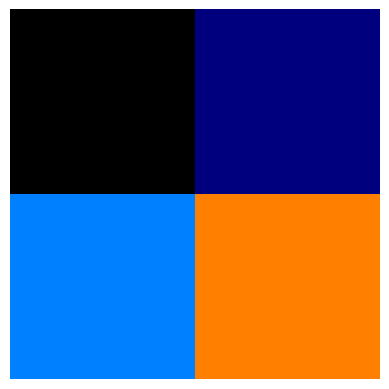

Python code for this plot:
# Completely ChatGPT generated

import matplotlib.pyplot as plt
import numpy as np

def char_to_color(char):
    # Map each character to a specific color (manually selected)
    color_map = {
        'a': (0, 0, 0),       # Black
        'b': (0, 0, 0.5),     # Dark Blue
        'c': (0, 0.5, 1),     # Bright Blue
        'd': (1, 0.5, 0),     # Orange
        'e': (1, 1, 0),       # Yellow
    }
    
    return color_map.get(char, (0, 0, 0))  # Default to black if char is invalid

def create_image_from_string(input_string, K):
    # Create an empty image (K x K) initialized to black (0,0,0)
    img = np.ones((K, K, 3)) * 0  # Initialize with black background

    # Loop through the input string and color the pixels
    for n, char in enumerate(input_string):
        # Calculate pixel coordinates (n % K, n // K)
        x = n % K
        y = n // K
        if y >= K:  # Avoid out-of-bounds
            break

        # Get color for the character
        color = char_to_color(char)
    
        # Set the pixel color in the image
        img[y, x] = color

    # Display the image using matplotlib
    plt.imshow(img)
    plt.axis('off')  # Turn off axis labels
    plt.show()

# Example usage
K = 2
input_string = "abcd"
create_image_from_string(input_string, K)
